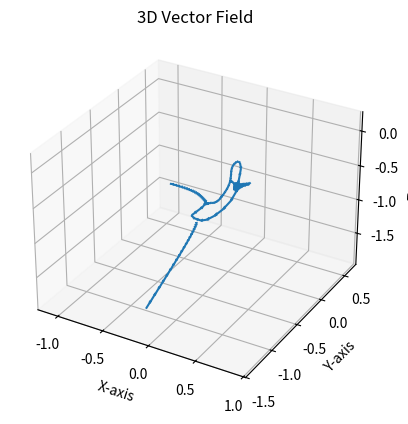

This figure's Python source:
from matplotlib import pyplot as plt
import numpy as np


CONSTAN_FACTOR = 100
input_list = []
output_list = []

pace = [
  [0.00000, 0.00000, 0.43701, 0.49491, 0.53393, 0.49912, 0.46997, -0.12721, 0.07675, -0.95545, -0.25301, 0.18682, -1.14403, -0.19362, 0.14030, -0.77823, -0.09528, 0.05437, -0.97596],
  [0.01641, 0.00223, 0.43771, 0.48959, 0.53669, 0.50119, 0.47018, -0.12680, 0.11820, -0.94606, -0.28172, 0.03357, -1.16456, -0.20247, 0.17747, -0.77104, -0.09744, -0.05174, -0.93399],
  [0.03278, 0.00476, 0.43896, 0.48274, 0.53845, 0.50530, 0.47084, -0.12518, 0.15584, -0.92492, -0.30683, -0.11684, -1.15057, -0.21314, 0.22216, -0.76688, -0.10566, -0.14981, -0.88721],
  [0.04882, 0.00706, 0.44055, 0.47656, 0.53895, 0.50939, 0.47217, -0.12177, 0.19077, -0.89664, -0.31713, -0.25529, -1.10780, -0.22449, 0.26890, -0.75917, -0.11668, -0.23940, -0.83319],
  [0.06588, 0.00883, 0.44210, 0.47093, 0.53858, 0.51304, 0.47428, -0.12087, 0.22330, -0.86296, -0.31269, -0.35342, -1.05107, -0.23663, 0.31297, -0.74403, -0.12989, -0.31593, -0.77429],
  [0.08286, 0.01033, 0.44397, 0.46634, 0.53774, 0.51543, 0.47717, -0.12319, 0.25043, -0.82652, -0.29625, -0.41874, -0.97904, -0.24941, 0.35253, -0.72424, -0.13472, -0.37088, -0.71971],
  [0.09884, 0.01171, 0.44605, 0.46371, 0.53747, 0.51525, 0.48022, -0.12780, 0.26864, -0.79123, -0.27806, -0.47452, -0.91527, -0.26153, 0.38053, -0.69634, -0.13017, -0.40471, -0.67348],
  [0.11564, 0.01337, 0.44783, 0.46172, 0.53682, 0.51397, 0.48422, -0.13502, 0.28660, -0.75117, -0.28068, -0.51479, -0.83098, -0.27053, 0.40688, -0.66852, -0.11715, -0.41160, -0.63590],
  [0.13247, 0.01557, 0.44866, 0.46017, 0.53653, 0.51145, 0.48867, -0.14270, 0.30399, -0.71655, -0.21607, -0.52903, -0.77176, -0.27539, 0.43360, -0.64668, -0.10623, -0.37913, -0.63582],
  [0.14967, 0.01760, 0.44808, 0.45870, 0.53617, 0.50991, 0.49205, -0.14760, 0.32861, -0.68749, -0.16653, -0.50534, -0.73515, -0.27867, 0.47223, -0.65260, -0.10817, -0.30617, -0.68954],
  [0.16688, 0.01936, 0.44679, 0.45801, 0.53697, 0.50846, 0.49332, -0.14926, 0.35277, -0.66859, -0.14587, -0.46223, -0.71030, -0.27905, 0.52277, -0.69369, -0.10386, -0.25300, -0.72486],
  [0.18457, 0.02113, 0.44491, 0.45884, 0.53861, 0.50792, 0.49131, -0.14788, 0.37881, -0.65994, -0.12952, -0.41299, -0.68721, -0.26795, 0.55542, -0.74544, -0.10247, -0.19779, -0.76080],
  [0.20315, 0.02255, 0.44338, 0.46159, 0.54103, 0.50733, 0.48666, -0.14168, 0.40260, -0.65184, -0.16240, -0.34246, -0.76043, -0.24415, 0.54899, -0.78040, -0.10484, -0.15274, -0.78151],
  [0.22288, 0.02351, 0.44195, 0.46521, 0.54355, 0.50682, 0.48089, -0.13629, 0.42854, -0.65674, -0.16512, -0.29743, -0.79699, -0.22199, 0.52110, -0.82139, -0.10857, -0.11585, -0.79425],
  [0.24349, 0.02420, 0.44024, 0.46907, 0.54564, 0.50727, 0.47426, -0.12753, 0.44960, -0.68466, -0.17700, -0.23585, -0.84852, -0.21056, 0.47836, -0.87137, -0.11339, -0.07894, -0.80477],
  [0.26441, 0.02473, 0.43823, 0.47325, 0.54703, 0.50712, 0.46865, -0.11968, 0.45798, -0.76842, -0.19037, -0.17536, -0.89554, -0.20650, 0.44393, -0.92752, -0.11522, -0.04086, -0.81465],
  [0.28558, 0.02464, 0.43620, 0.47835, 0.54689, 0.50616, 0.46464, -0.12197, 0.43800, -0.86342, -0.19421, -0.11435, -0.93678, -0.19062, 0.40079, -0.97485, -0.11837, -0.00403, -0.82084],
  [0.30563, 0.02398, 0.43551, 0.48404, 0.54571, 0.50448, 0.46196, -0.12253, 0.41137, -0.95532, -0.19119, -0.06019, -0.96439, -0.17122, 0.33514, -1.00492, -0.11824, 0.02713, -0.81663],
  [0.32565, 0.02340, 0.43543, 0.48863, 0.54314, 0.50286, 0.46192, -0.12639, 0.37667, -1.06982, -0.18340, -0.00535, -0.97909, -0.16186, 0.24489, -1.00477, -0.11752, 0.06483, -0.81530],
  [0.34513, 0.02264, 0.43600, 0.49248, 0.53972, 0.50166, 0.46315, -0.13757, 0.29075, -1.15527, -0.17385, 0.04504, -0.97993, -0.16089, 0.14852, -0.98629, -0.11866, 0.10202, -0.80805],
  [0.36352, 0.02156, 0.43678, 0.49651, 0.53506, 0.50047, 0.46553, -0.14822, 0.15752, -1.19552, -0.16643, 0.09010, -0.97221, -0.16121, 0.04991, -0.95571, -0.12166, 0.14042, -0.79969],
  [0.38133, 0.01988, 0.43839, 0.50053, 0.52944, 0.49854, 0.46971, -0.15608, 0.00492, -1.19387, -0.15410, 0.13039, -0.95309, -0.16926, -0.05029, -0.90903, -0.12653, 0.17847, -0.78722],
  [0.39841, 0.01837, 0.44059, 0.50384, 0.52281, 0.49739, 0.47479, -0.15983, -0.13783, -1.15844, -0.14303, 0.16753, -0.92657, -0.18165, -0.14768, -0.85218, -0.13280, 0.21770, -0.77474],
  [0.41513, 0.01669, 0.44294, 0.50649, 0.51629, 0.49694, 0.47954, -0.15788, -0.25191, -1.09422, -0.13183, 0.19619, -0.88943, -0.19374, -0.23443, -0.78796, -0.14329, 0.25547, -0.75380],
  [0.43177, 0.01473, 0.44521, 0.50907, 0.51037, 0.49701, 0.48306, -0.15548, -0.33574, -1.01839, -0.12400, 0.22032, -0.84860, -0.20385, -0.30441, -0.72873, -0.15418, 0.28667, -0.72651],
  [0.44802, 0.01314, 0.44760, 0.51097, 0.50622, 0.49819, 0.48420, -0.15480, -0.40127, -0.95462, -0.12135, 0.23766, -0.80623, -0.20927, -0.35212, -0.67100, -0.16640, 0.31242, -0.69448],
  [0.46489, 0.01140, 0.45021, 0.51169, 0.50451, 0.49981, 0.48356, -0.14707, -0.45308, -0.87697, -0.11954, 0.25095, -0.75704, -0.21183, -0.38106, -0.61525, -0.17028, 0.33364, -0.66014],
  [0.48202, 0.00922, 0.45259, 0.51313, 0.50273, 0.50274, 0.48085, -0.08334, -0.47429, -0.78665, -0.12094, 0.26006, -0.70915, -0.19570, -0.37232, -0.58446, -0.17731, 0.34955, -0.62396],
  [0.49978, 0.00692, 0.45301, 0.51399, 0.49995, 0.50649, 0.47889, -0.03442, -0.44226, -0.72261, -0.12344, 0.27515, -0.66283, -0.19484, -0.31002, -0.61017, -0.18530, 0.38462, -0.62481],
  [0.51793, 0.00522, 0.45155, 0.51416, 0.49704, 0.50996, 0.47805, -0.03327, -0.39805, -0.70482, -0.12444, 0.29801, -0.62361, -0.20098, -0.25119, -0.65274, -0.19097, 0.44064, -0.67343],
  [0.53748, 0.00395, 0.44913, 0.51411, 0.49529, 0.51164, 0.47813, -0.07110, -0.32111, -0.76216, -0.12382, 0.32680, -0.59657, -0.19979, -0.19735, -0.68530, -0.18261, 0.49555, -0.73822],
  [0.55659, 0.00280, 0.44697, 0.51485, 0.49644, 0.50985, 0.47805, -0.07549, -0.26493, -0.80317, -0.11877, 0.35467, -0.59078, -0.20209, -0.14052, -0.72329, -0.16125, 0.51232, -0.79071],
  [0.57577, 0.00167, 0.44507, 0.51650, 0.49783, 0.50696, 0.47789, -0.07131, -0.21348, -0.82662, -0.11386, 0.37332, -0.60466, -0.19963, -0.08971, -0.74502, -0.14228, 0.49408, -0.83879],
  [0.59497, 0.00154, 0.44312, 0.51800, 0.50013, 0.50330, 0.47774, -0.08576, -0.15562, -0.87133, -0.11535, 0.37462, -0.65372, -0.20273, -0.04893, -0.76230, -0.12839, 0.46938, -0.90473],
  [0.61400, 0.00191, 0.44160, 0.51843, 0.50324, 0.49974, 0.47774, -0.09484, -0.10177, -0.90486, -0.12731, 0.36711, -0.75677, -0.20671, -0.01317, -0.77205, -0.11790, 0.43685, -0.97024],
  [0.63303, 0.00233, 0.44009, 0.51746, 0.50557, 0.49713, 0.47905, -0.10425, -0.04639, -0.92873, -0.14730, 0.35852, -0.86271, -0.21267, 0.02886, -0.78466, -0.10501, 0.39079, -1.01703],
  [0.65155, 0.00263, 0.43886, 0.51586, 0.50831, 0.49492, 0.48016, -0.11146, 0.00547, -0.94503, -0.18348, 0.32590, -0.98252, -0.21663, 0.07145, -0.79413, -0.09216, 0.31946, -1.04176],
  [0.67005, 0.00126, 0.43824, 0.51299, 0.51174, 0.49342, 0.48113, -0.12047, 0.05387, -0.95210, -0.21892, 0.23998, -1.07604, -0.22485, 0.10828, -0.79239, -0.08403, 0.22582, -1.04134],
  [0.68773, 0.00000, 0.43701, 0.50903, 0.51581, 0.49242, 0.48203, -0.12785, 0.09815, -0.95073, -0.26299, 0.10340, -1.12756, -0.23415, 0.13683, -0.78085, -0.07723, 0.11886, -1.01564]
]
pace_array = np.array(pace)
p_motor_angle = pace_array[:, 7:10]
p_motor_angle_next = np.vstack((p_motor_angle[1:, :], p_motor_angle[:1, :]))
p_motor_angle_v = (p_motor_angle_next - p_motor_angle)
input_list.append(p_motor_angle)
output_list.append(p_motor_angle_v)

def sigmoid(x : np.array):
    return .5 * x
    # return (1 / (1 + np.exp(-x)) - .5)

def set_axes_equal(ax):
    """
    Make axes of 3D plot have equal scale so that spheres appear as spheres,
    cubes as cubes, etc.

    Input
      ax: a matplotlib axis, e.g., as output from plt.gca().
    """

    x_limits = ax.get_xlim3d()
    y_limits = ax.get_ylim3d()
    z_limits = ax.get_zlim3d()

    x_range = abs(x_limits[1] - x_limits[0])
    x_middle = np.mean(x_limits)
    y_range = abs(y_limits[1] - y_limits[0])
    y_middle = np.mean(y_limits)
    z_range = abs(z_limits[1] - z_limits[0])
    z_middle = np.mean(z_limits)

    # The plot bounding box is a sphere in the sense of the infinity
    # norm, hence I call half the max range the plot radius.
    plot_radius = 0.5*max([x_range, y_range, z_range])

    ax.set_xlim3d([x_middle - plot_radius, x_middle + plot_radius])
    ax.set_ylim3d([y_middle - plot_radius, y_middle + plot_radius])
    ax.set_zlim3d([z_middle - plot_radius, z_middle + plot_radius])
    
def sample_random_point():
    # point = np.random.uniform(-np.pi, np.pi, size=12)
    point = []
    for i in range(p_motor_angle.shape[1]):
        dim_min, dim_max = min(p_motor_angle[:, i]), max(p_motor_angle[:, i])
        point.append(np.random.uniform(2 * dim_min - dim_max, 2 * dim_max - dim_min))
    return point

def calculate_point_vertical_direction(point):
    displacement = p_motor_angle - point
    distances = np.linalg.norm(displacement, axis=1, keepdims=True)
    forces = displacement / (distances ** 2)
    force = np.sum(forces, axis=0) / forces.shape[0]
    force_mag = np.linalg.norm(force)
    direction = force / force_mag
    return direction, distances

def calculate_point_horizontal_direction(distances):
    for i, vaule in enumerate(distances):
        if vaule == 0:
            return p_motor_angle_v[i]
    if any(distances - distances[0]) == 0:
        for i, vaule in enumerate(distances):
            if vaule == np.inf:
                return 0
        return np.sum(p_motor_angle_v) / len(p_motor_angle_v) / distances[0]

        
    distance = np.sum(1 / (distances ** 2), axis=0)
    forces = p_motor_angle_v / (distances ** 2) / ( distances + 1)
    force = np.sum(forces, axis=0)
    direction = force / distance
    return direction
    
def repulse(point, direction, distances):
    speed = 1 / np.sum(1 / distances) / distances.shape[0] * CONSTAN_FACTOR
    displacement = direction * speed 
    new_point = point + displacement
    return displacement, new_point

def trajactory_ploter(start, end, x=0, y=1, z=2, u=0, v=1, w=2):
    ax = plt.figure().add_subplot(projection='3d')

    # Make the grid
    X = start[:, x]
    Y = start[:, y]
    Z = start[:, z]

    # Make the direction data for the arrows
    U = end[:, u]
    V = end[:, v]
    W = end[:, w]

    ax.quiver(X, Y, Z, U, V, W, normalize=False, length=1)
    ax.set_xlabel('X-axis')
    ax.set_ylabel('Y-axis')
    ax.set_zlabel('Z-axis')
    ax.set_title('3D Vector Field')
    set_axes_equal(ax)
    
    plt.show()
    
if __name__ == '__main__':
    for _ in range(5):  
        point = sample_random_point()
        for i in range(20):
            input_list.append(point)
            v_direction, distances = calculate_point_vertical_direction(point)
            v_direction, point = repulse(point, v_direction, distances)
            h_direction = calculate_point_horizontal_direction(distances)
            direction = v_direction + h_direction
            output_list.append(direction)

    input_list = np.vstack(input_list)
    output_list = np.vstack(output_list)
    
    trajactory_ploter(input_list, output_list,)